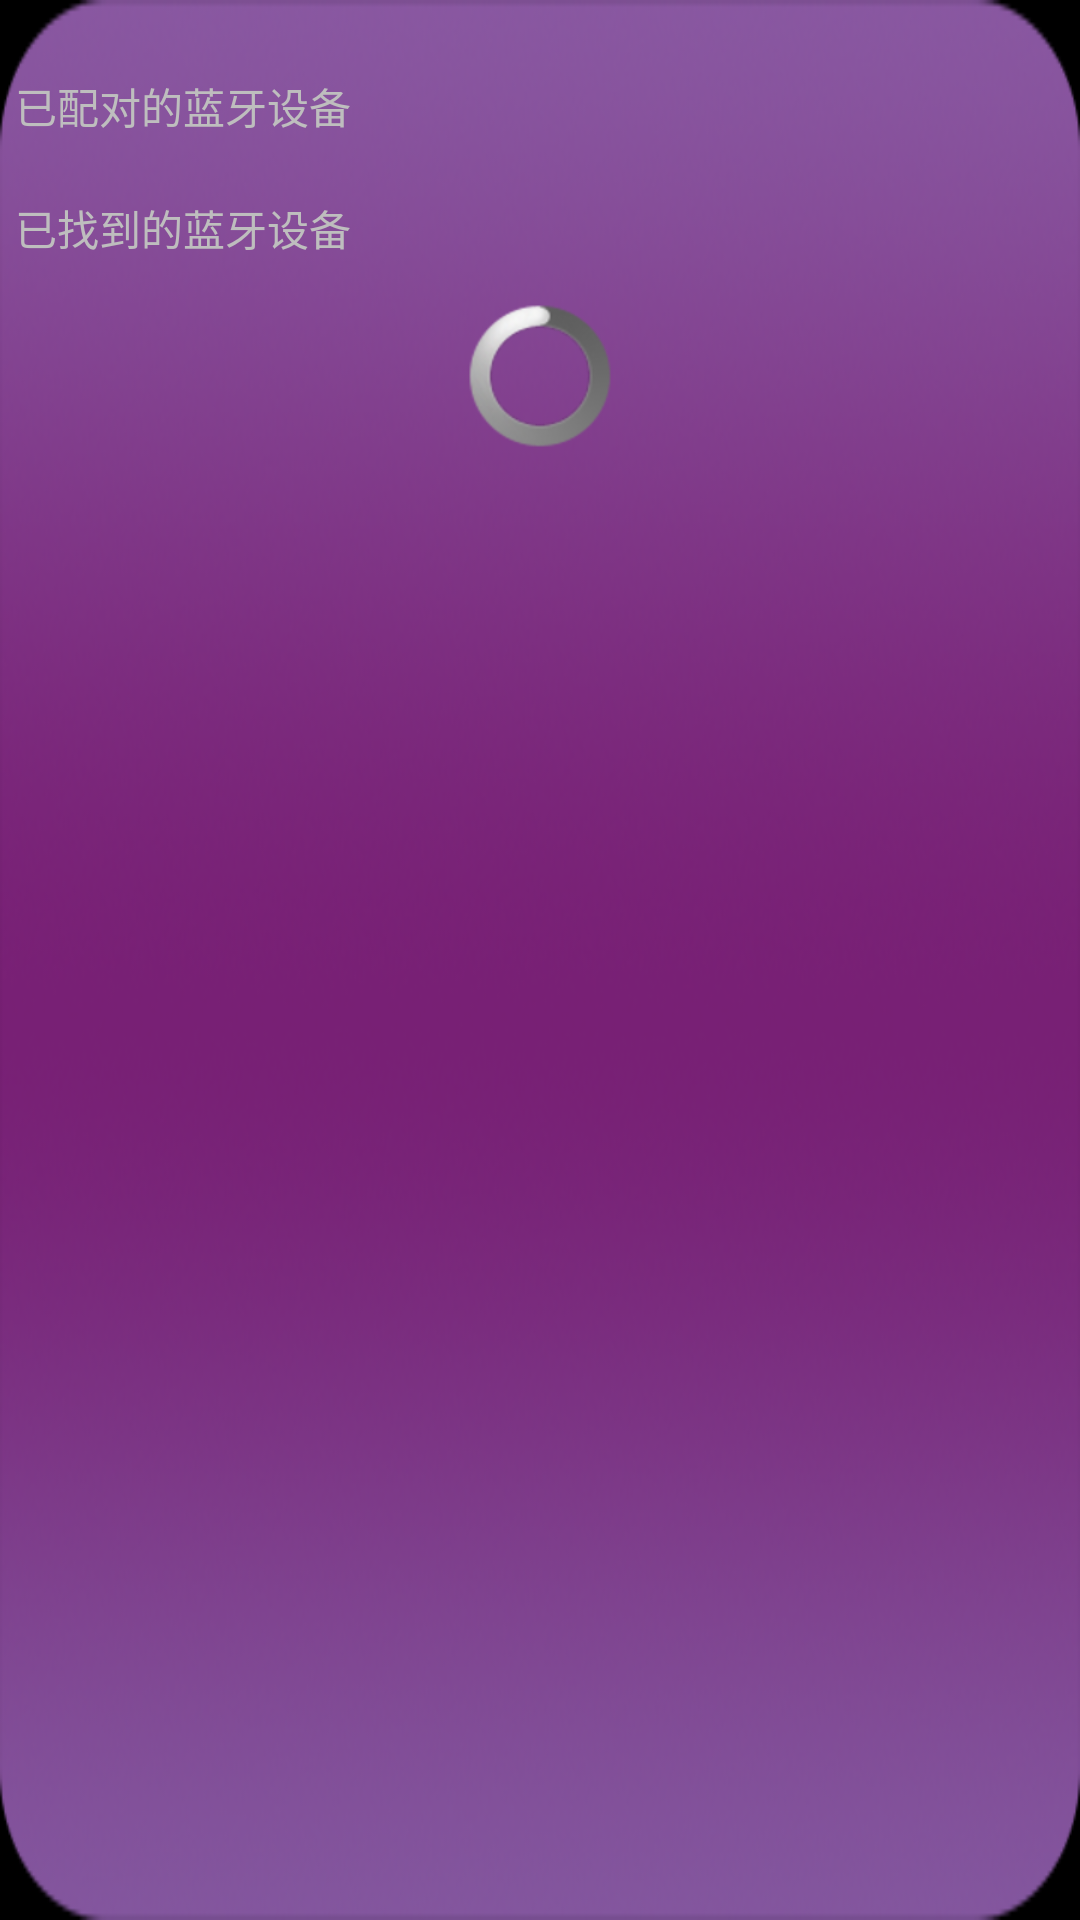

The Android layout XML behind this screen, and the referenced resources:
<!-- AndroidManifest.xml: application theme android:Theme.NoTitleBar.Fullscreen -->
<!-- res/layout/dialog.xml -->
﻿<?xml version="1.0" encoding="utf-8"?>
<LinearLayout xmlns:android="http://schemas.android.com/apk/res/android"
    android:layout_width="match_parent"
    android:background="@drawable/back04"
    android:layout_height="300dp"
    android:orientation="vertical" >

    <TextView
        android:layout_marginTop="20dp"
        android:layout_width="match_parent"
        android:layout_height="wrap_content"
        android:background="@drawable/textview"
        android:padding="5dp"
        android:text="已配对的蓝牙设备"
         />

    <ListView
        android:id="@+id/bondedList"
        android:layout_width="match_parent"
        android:layout_height="wrap_content"
        android:minHeight="100dp"
        android:padding="5dp"
        />

    <TextView
        android:layout_width="match_parent"
        android:layout_height="wrap_content"
        android:background="@drawable/textview"
        android:padding="5dp"
        android:text="已找到的蓝牙设备"
        />

    <ListView
        android:id="@+id/foundList"
        android:layout_width="match_parent"
        android:layout_height="wrap_content"
        android:minHeight="100dp"
        android:padding="5dp"
        />

    <ProgressBar
        android:id="@+id/discoveryPro"
        android:layout_width="match_parent"
        android:layout_height="wrap_content"
        android:layout_marginBottom="20dp"
		/>

</LinearLayout>
<!-- resources referenced by this layout -->
<resources>
  <!-- drawable back04: png bitmap (drawable-hdpi, 135795 bytes) -->
</resources>
